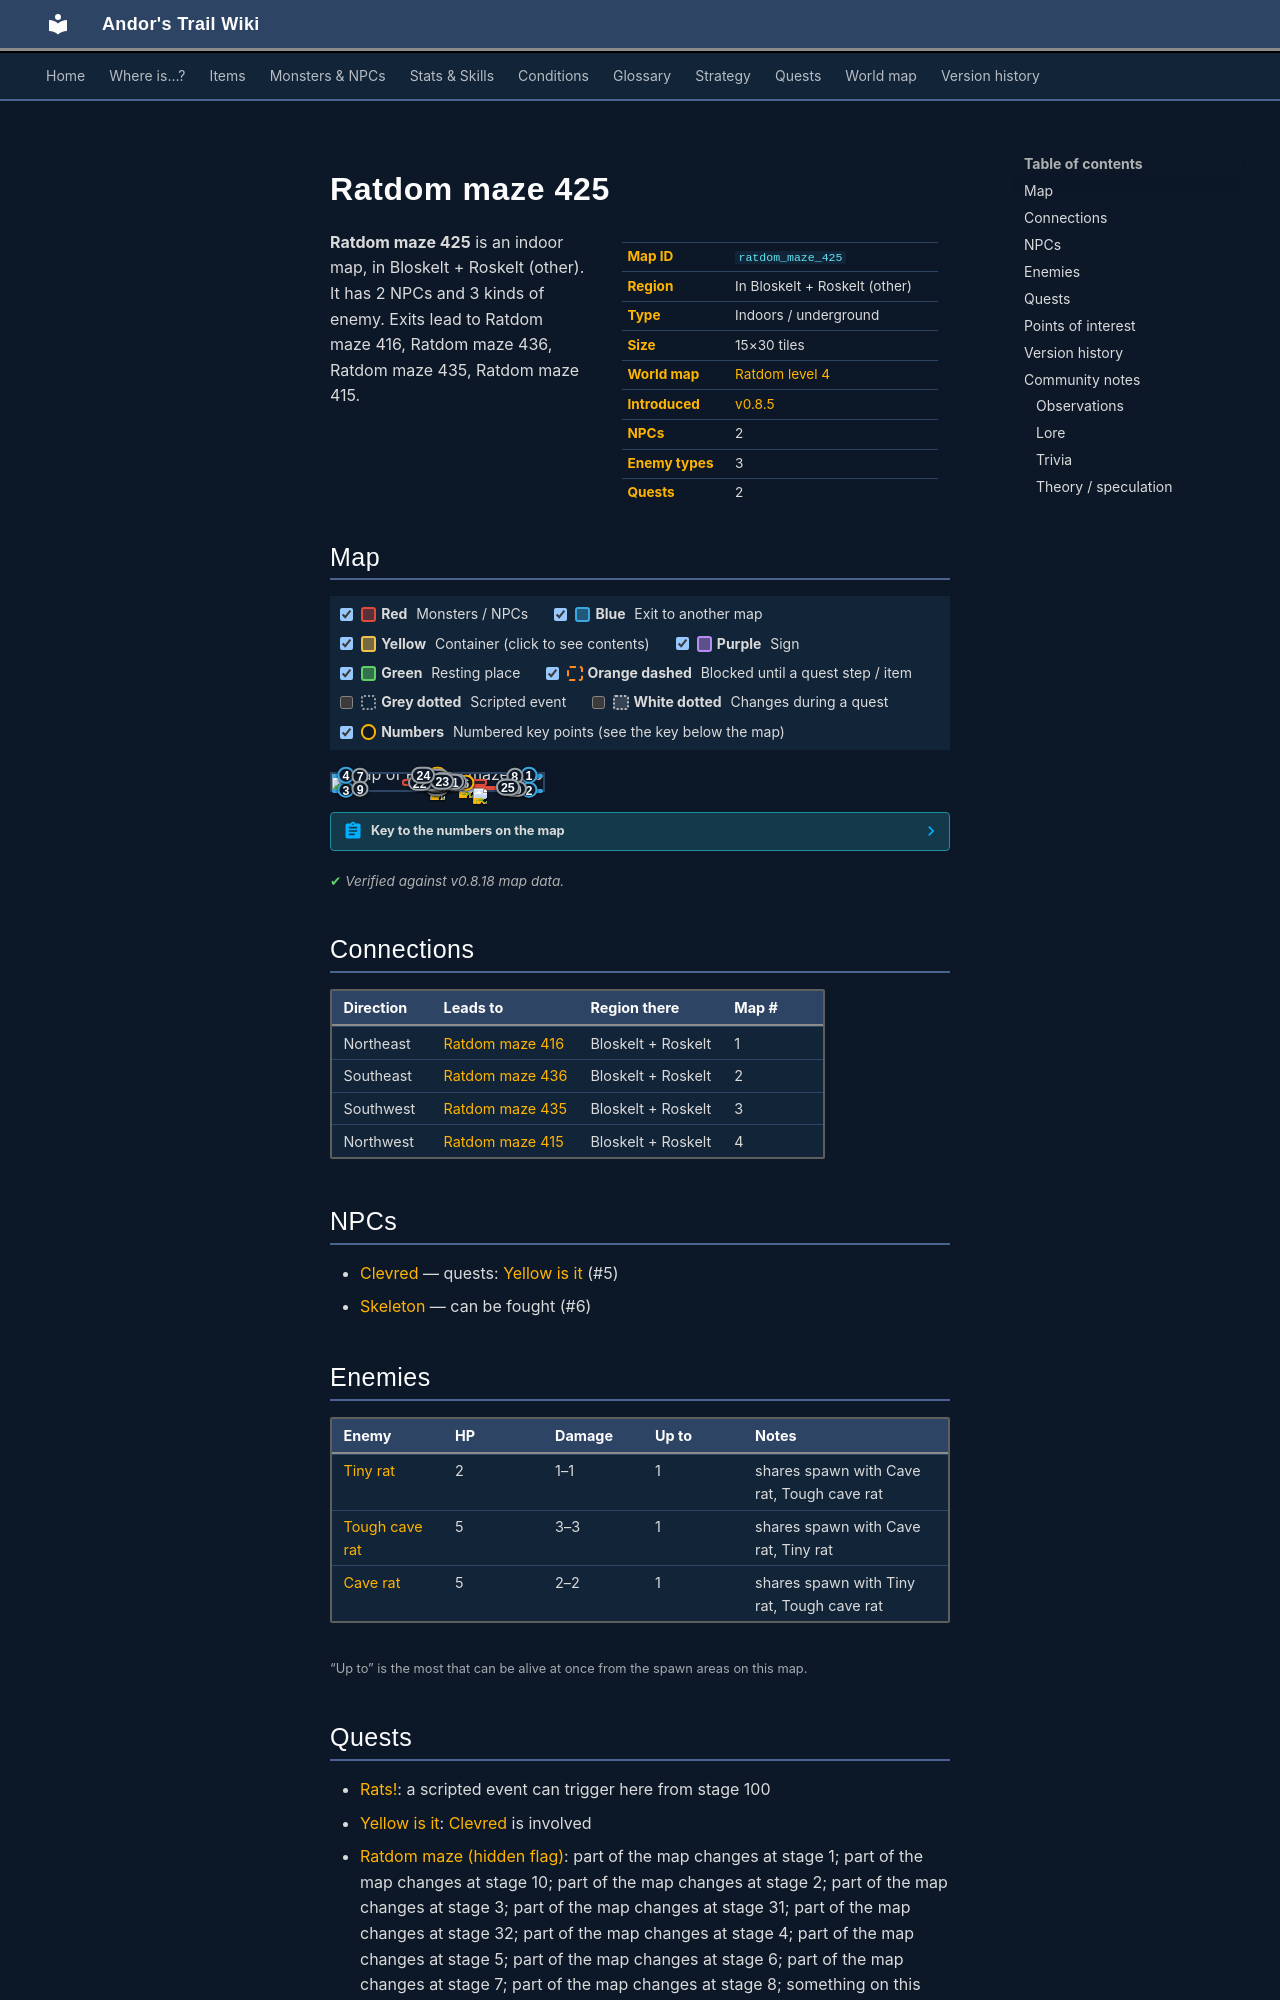

repository: asdfghjkl628/Andor-s-Trail-Wikiiii · page: maps/ratdom_maze_425/index.html · generator: mkdocs

---
description: "Ratdom maze 425 is an indoor location in Andor's Trail, in Bloskelt + Roskelt (other). NPCs: Clevred, Skeleton. Enemies: Tiny rat, Tough cave rat, Cave rat. Exits to Ratdom maze 416, Ratdom maze 436, Ratdom maze 435, Ratdom maze 415."
---

# Ratdom maze 425

<div class="infobox" markdown>

| | |
|---|---|
| **Map ID** | `ratdom_maze_425` |
| **Region** | In Bloskelt + Roskelt (other) |
| **Type** | Indoors / underground |
| **Size** | 15×30 tiles |
| **World map** | [Ratdom level 4](index.md) |
| **Introduced** | [v0.8.5](../versions/0.8.5.md) |
| **NPCs** | 2 |
| **Enemy types** | 3 |
| **Quests** | 2 |

</div>

**Ratdom maze 425** is an indoor map, in Bloskelt + Roskelt (other). It has 2 NPCs and 3 kinds of enemy. Exits lead to Ratdom maze 416, Ratdom maze 436, Ratdom maze 435, Ratdom maze 415.
